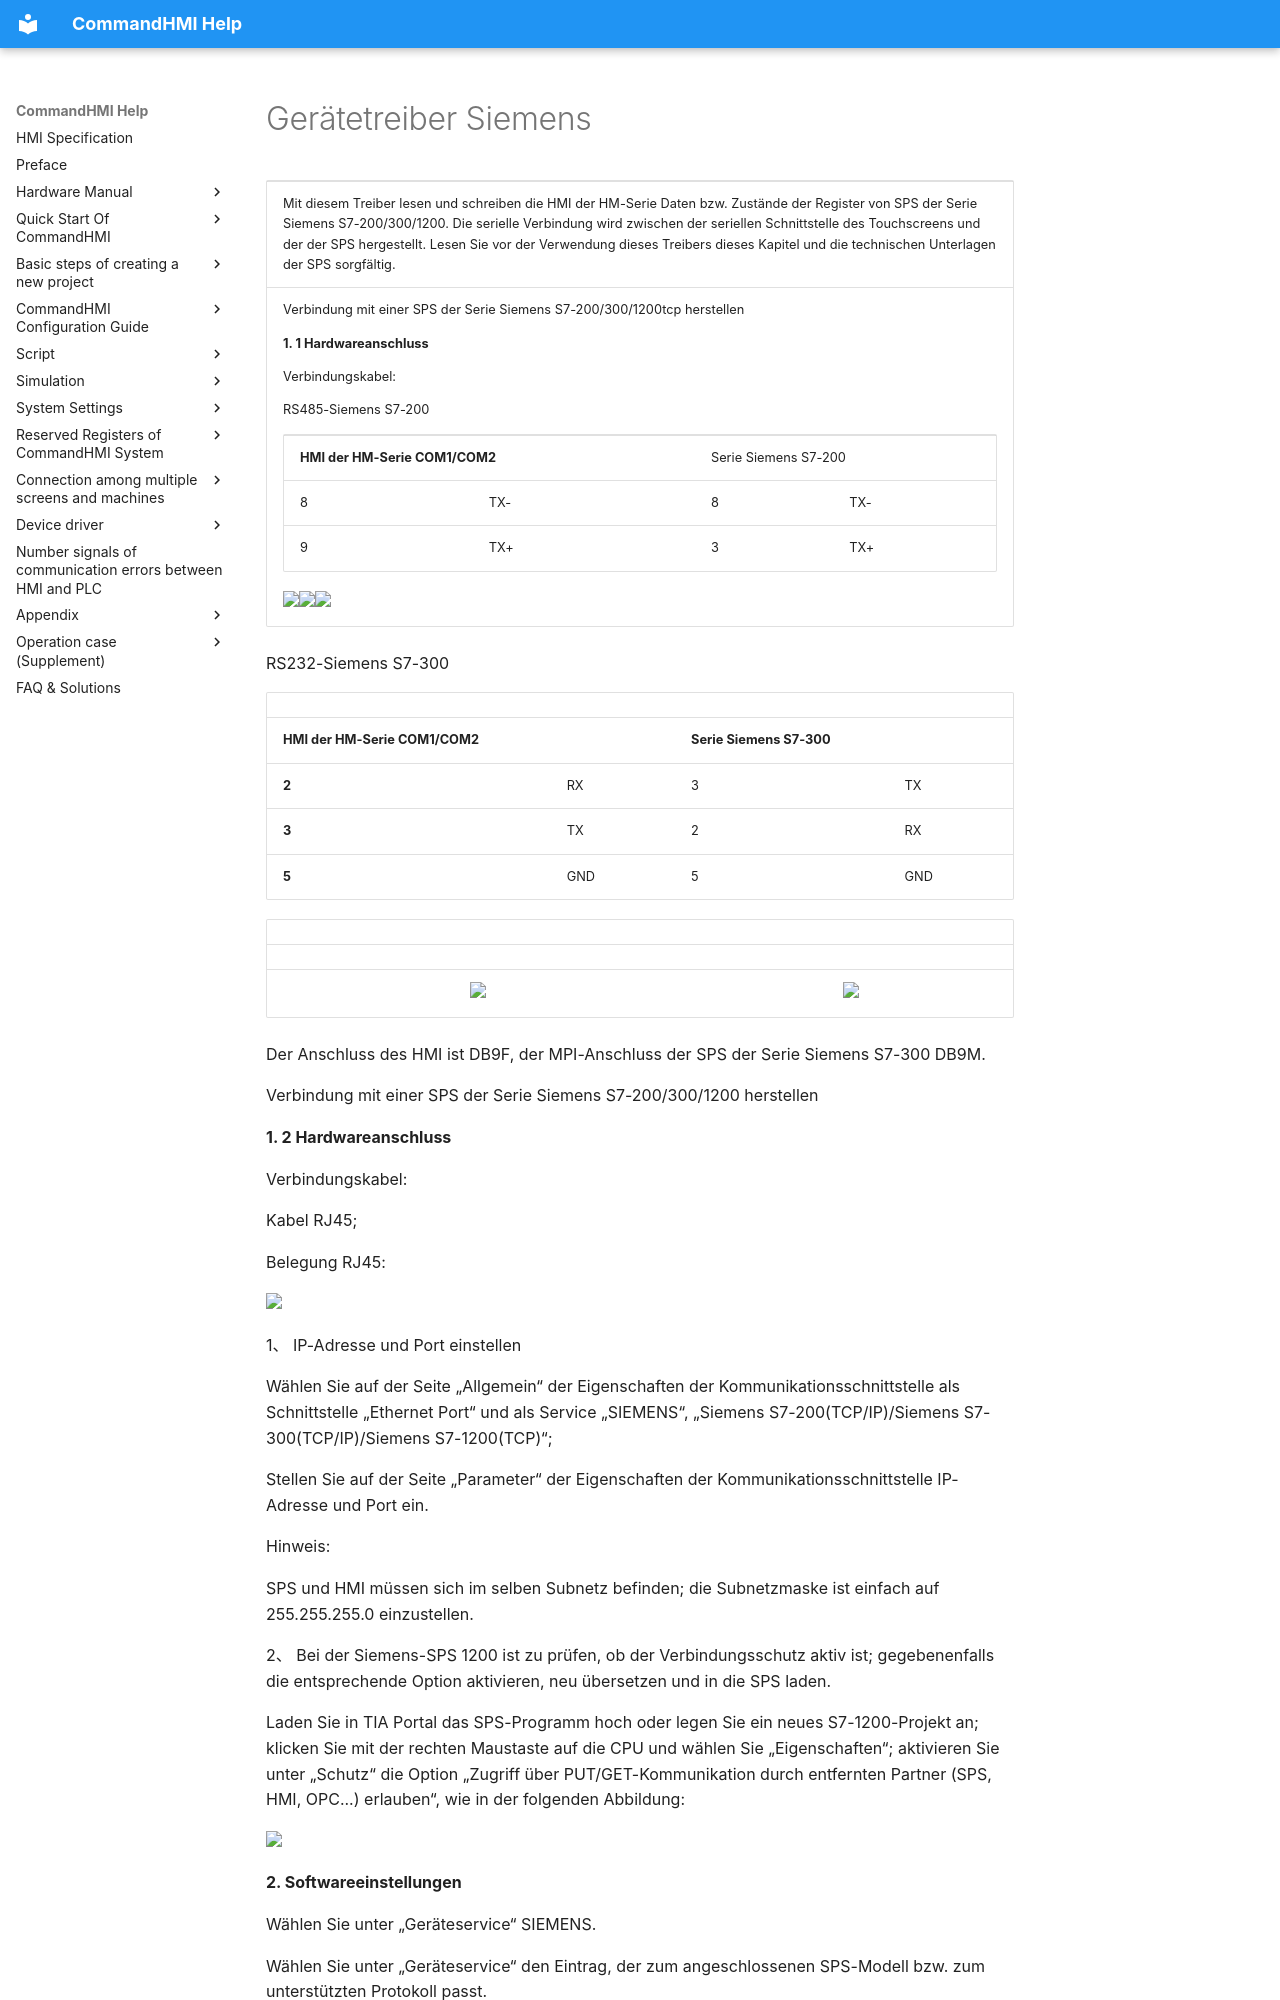

repository: AceAutomation/commandhmi-aide · page: de/drivers/siemens.html · generator: mkdocs

# Gerätetreiber Siemens

<table>
<colgroup>
<col style="width: 100%" />
</colgroup>
<tbody>
<tr class="odd">
<td><p>Mit diesem Treiber lesen und schreiben die HMI der HM-Serie Daten bzw. Zustände der Register von SPS der Serie Siemens S7-200/300/1200. Die serielle Verbindung wird zwischen der seriellen Schnittstelle des Touchscreens und der der SPS hergestellt. Lesen Sie vor der Verwendung dieses Treibers dieses Kapitel und die technischen Unterlagen der SPS sorgfältig.</p></td>
</tr>
<tr class="even">
<td><p> Verbindung mit einer SPS der Serie Siemens S7-200/300/1200tcp herstellen</p>
<p><strong>1. 1 Hardwareanschluss</strong></p>
<p>Verbindungskabel:</p>
<p>RS485-Siemens S7-200<span id="OLE_LINK1"></span><span id="OLE_LINK2"></span><span id="OLE_LINK3"></span></p>
<table>
<tbody>
<tr class="odd">
<td colspan="2"><p><strong>HMI der HM-Serie COM1/COM2</strong></p></td>
<td colspan="2"><p>Serie Siemens S7-200</p></td>
</tr>
<tr class="even">
<td><p>8</p></td>
<td><p>TX-</p></td>
<td><p>8</p></td>
<td><p>TX-</p></td>
</tr>
<tr class="odd">
<td><p>9</p></td>
<td><p>TX+</p></td>
<td><p>3</p></td>
<td><p>TX+</p></td>
</tr>
</tbody>
</table>
<p><img src="../../drivers/siemens.files/image002.gif" width="130" /><img src="../../drivers/siemens.files/image003.gif" width="290" /><img src="../../drivers/siemens.files/image004.gif" width="130" /></p></td>
</tr>
</tbody>
</table>

  RS232-Siemens S7-300

|                             |     |                           |     |
|-----------------------------|-----|---------------------------|-----|
| **HMI der HM-Serie COM1/COM2** |     | **Serie Siemens S7-300** |     |
| **2**                       | RX  | 3                         | TX  |
| **3**                       | TX  | 2                         | RX  |
| **5**                       | GND | 5                         | GND |

|     |                                                      |     |                                                      |
|-----|------------------------------------------------------|-----|------------------------------------------------------|
|     |                                                      |     |                                                      |
|     | <img src="../../drivers/siemens.files/image005.gif" width="408" /> |     | <img src="../../drivers/siemens.files/image006.gif" width="129" /> |

Der Anschluss des HMI ist DB9F, der MPI-Anschluss der SPS der Serie Siemens S7-300 DB9M.

Verbindung mit einer SPS der Serie Siemens S7-200/300/1200 herstellen

**1. 2 Hardwareanschluss**

Verbindungskabel:

  Kabel RJ45;

  Belegung RJ45:

**<img src="../../drivers/siemens.files/image014.jpg" width="343" />**

1、 IP-Adresse und Port einstellen

Wählen Sie auf der Seite „Allgemein“ der Eigenschaften der Kommunikationsschnittstelle als Schnittstelle „Ethernet Port“ und als Service „SIEMENS“, „Siemens S7-200(TCP/IP)/Siemens S7-300(TCP/IP)/Siemens S7-1200(TCP)“;

Stellen Sie auf der Seite „Parameter“ der Eigenschaften der Kommunikationsschnittstelle IP-Adresse und Port ein.

Hinweis:

SPS und HMI müssen sich im selben Subnetz befinden; die Subnetzmaske ist einfach auf 255.255.255.0 einzustellen.

2、 Bei der Siemens-SPS 1200 ist zu prüfen, ob der Verbindungsschutz aktiv ist; gegebenenfalls die entsprechende Option aktivieren, neu übersetzen und in die SPS laden.

Laden Sie in TIA Portal das SPS-Programm hoch oder legen Sie ein neues S7-1200-Projekt an; klicken Sie mit der rechten Maustaste auf die CPU und wählen Sie „Eigenschaften“; aktivieren Sie unter „Schutz“ die Option „Zugriff über PUT/GET-Kommunikation durch entfernten Partner (SPS, HMI, OPC...) erlauben“, wie in der folgenden Abbildung:

**<img src="../../drivers/siemens.files/image015.jpg" width="1152" />**

**2. Softwareeinstellungen**

Wählen Sie unter „Geräteservice“ SIEMENS.

Wählen Sie unter „Geräteservice“ den Eintrag, der zum angeschlossenen SPS-Modell bzw. zum unterstützten Protokoll passt.

Die Kommunikationsparameter des Touchscreens und die SPS-Stationsnummer müssen mit der angeschlossenen SPS übereinstimmen.

Zu den Einstellungen der SPS siehe die technischen Unterlagen der SPS der Serie Siemens S7-200/300

Standard-Verbindungsparameter der HMI der HM-Serie
